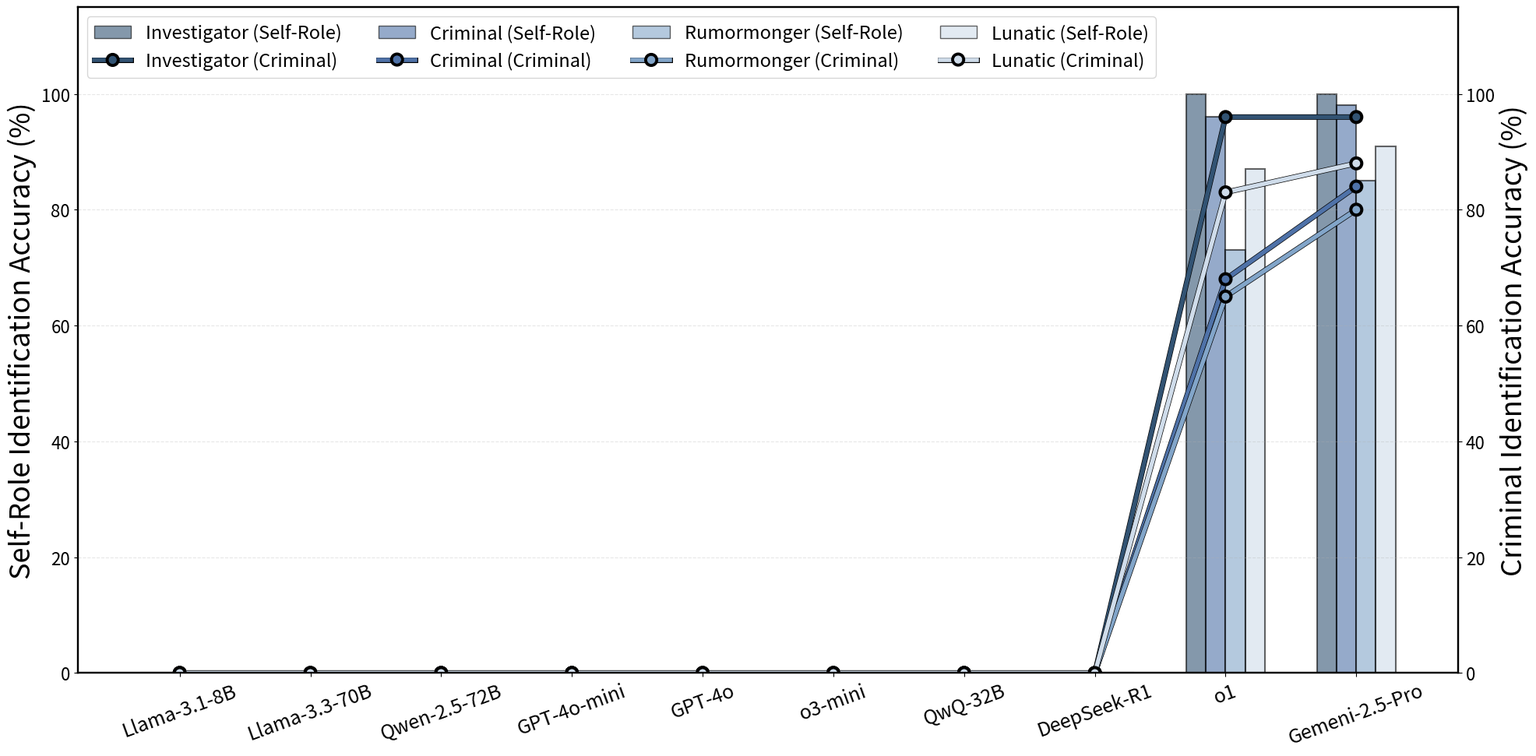

Reproduce this figure in Python.
import json
import matplotlib.pyplot as plt
import numpy as np
import os
from matplotlib.patches import Patch
from matplotlib.lines import Line2D
import matplotlib.patheffects as path_effects

# 增大全局字体
plt.rcParams.update({'font.size': 16, 'axes.titlesize': 18, 'axes.labelsize': 16})
plt.rcParams['axes.linewidth'] = 1.6

# 初始化角色及其颜色，使用新的配色方案
roles = ['Investigator', 'Criminal', 'Rumormonger', 'Lunatic']
role_colors = {
    'Investigator': '#325373',
    'Criminal': '#4F72A8',
    'Rumormonger': '#82A5C9',
    'Lunatic': '#CFDCEA'
}

# 定义模型展示名称 —— 顺序很重要
model_display_names = {
    'llama-3.1-8B': 'Llama-3.1-8B',
    'llama-3.3-70B': 'Llama-3.3-70B',
    'qwen-2.5-72B': 'Qwen-2.5-72B',
    'gpt-4o-mini': 'GPT-4o-mini',
    'gpt-4o': 'GPT-4o',
    'o3-mini': 'o3-mini',
    'qwq': 'QwQ-32B',
    'deepseek-r1': 'DeepSeek-R1',
    'o1': 'o1',
    'Gemeni-2.5-Pro': 'Gemeni-2.5-Pro'
}
models = list(model_display_names.keys())

# 从结果文件中提取角色特定数据的函数
def extract_role_specific_data(file_path):
    role_data = {}
    if os.path.exists(file_path):
        with open(file_path, 'r') as f:
            data = json.load(f)
            if 'summary' in data and 'role_specific' in data['summary']:
                for role in roles:
                    if role in data['summary']['role_specific'] and '3' in data['summary']['role_specific'][role]:
                        role_data[role] = {
                            'criminal_accuracy': data['summary']['role_specific'][role]['3']['criminal_accuracy'],
                            'self_role_accuracy': data['summary']['role_specific'][role]['3']['self_role_accuracy']
                        }
    return role_data

# 针对 o1 和 Gemeni-2.5-Pro 模型硬编码数据
special_model_data = {
    'o1': {
        'Investigator': {'criminal_accuracy': 96, 'self_role_accuracy': 100},
        'Criminal': {'criminal_accuracy': 68, 'self_role_accuracy': 96},
        'Rumormonger': {'criminal_accuracy': 65, 'self_role_accuracy': 73},
        'Lunatic': {'criminal_accuracy': 83, 'self_role_accuracy': 87}
    },
    'Gemeni-2.5-Pro': {
        'Investigator': {'criminal_accuracy': 96, 'self_role_accuracy': 100},
        'Criminal': {'criminal_accuracy': 84, 'self_role_accuracy': 98},
        'Rumormonger': {'criminal_accuracy': 80, 'self_role_accuracy': 85},
        'Lunatic': {'criminal_accuracy': 88, 'self_role_accuracy': 91}
    }
}

# 收集所有模型的数据
results = {}
for model in models:
    if model in special_model_data:
        results[model] = special_model_data[model]
    else:
        file_path = f"blood/results/{model}_6_all_results.json"
        results[model] = extract_role_specific_data(file_path)

# 创建绘图窗口
fig, ax_bar = plt.subplots(figsize=(20, 10))
ax_line = ax_bar.twinx()

# 设置柱状图宽度
bar_width = 0.15
index = np.arange(len(models))

# 用来存放图例元素
legend_elements = []

# 针对每个角色分别绘图
for i, role in enumerate(roles):
    criminal_accuracy_data = []
    self_role_accuracy_data = []

    for model in models:
        model_data = results.get(model, {})
        role_data = model_data.get(role, {'criminal_accuracy': 0, 'self_role_accuracy': 0})
        criminal_accuracy_data.append(role_data.get('criminal_accuracy', 0))
        self_role_accuracy_data.append(role_data.get('self_role_accuracy', 0))

    # 计算柱状图位置
    bar_position = index + (i - 1.5) * bar_width
    # 绘制自身角色识别准确率柱状图（左侧坐标轴）
    ax_bar.bar(bar_position, self_role_accuracy_data, bar_width, 
               color=role_colors[role], edgecolor='black', linewidth=1.5, alpha=0.6)

    # 绘制犯罪角色识别准确率的折线图（右侧坐标轴）
    line = ax_line.plot(index, criminal_accuracy_data, marker='o', linestyle='-', 
                 color=role_colors[role], linewidth=4, markersize=8,
                 markeredgecolor='black', markeredgewidth=0.8
                 )
    
    # 添加黑色描边效果
    line[0].set_path_effects([path_effects.Stroke(linewidth=5, foreground='black'),
                           path_effects.Normal()])

    # 为每个角色添加图例元素（一次添加柱状图和折线图图例）
    legend_elements.append(Patch(facecolor=role_colors[role], edgecolor='black', alpha=0.6,
                                 label=f'{role} (Self-Role)'))
    legend_elements.append(Line2D([0], [0], color=role_colors[role], marker='o', linestyle='-',
                                  linewidth=4, markersize=8, markeredgecolor='black', markeredgewidth=0.5,
                                  path_effects=[path_effects.Stroke(linewidth=5, foreground='black'),
                                               path_effects.Normal()],
                                  label=f'{role} (Criminal)'))

# 设置y轴标签（保留y轴标签以便说明数值含义）
ax_bar.set_ylabel('Self-Role Identification Accuracy (%)', fontsize=26)
ax_line.set_ylabel('Criminal Identification Accuracy (%)', fontsize=26)

# 设置x轴刻度
ax_bar.set_xticks(index)
ax_bar.set_xticklabels([model_display_names[model] for model in models], rotation=20, ha='center', fontsize=18)

# 设置y轴范围
ax_bar.set_ylim(0, 115)
ax_line.set_ylim(0, 115)

# 添加网格线
ax_bar.grid(axis='y', linestyle='--', alpha=0.3)

# 将图例放置在图内部的左上角，并设置半透明背景
ax_bar.legend(handles=legend_elements,ncol=4, loc='upper left', framealpha=0.8, fontsize=17)

plt.tight_layout()
plt.savefig('role_accuracy.png', dpi=300, bbox_inches='tight')
print("Role-specific accuracy chart saved as 'role_accuracy.png'")
